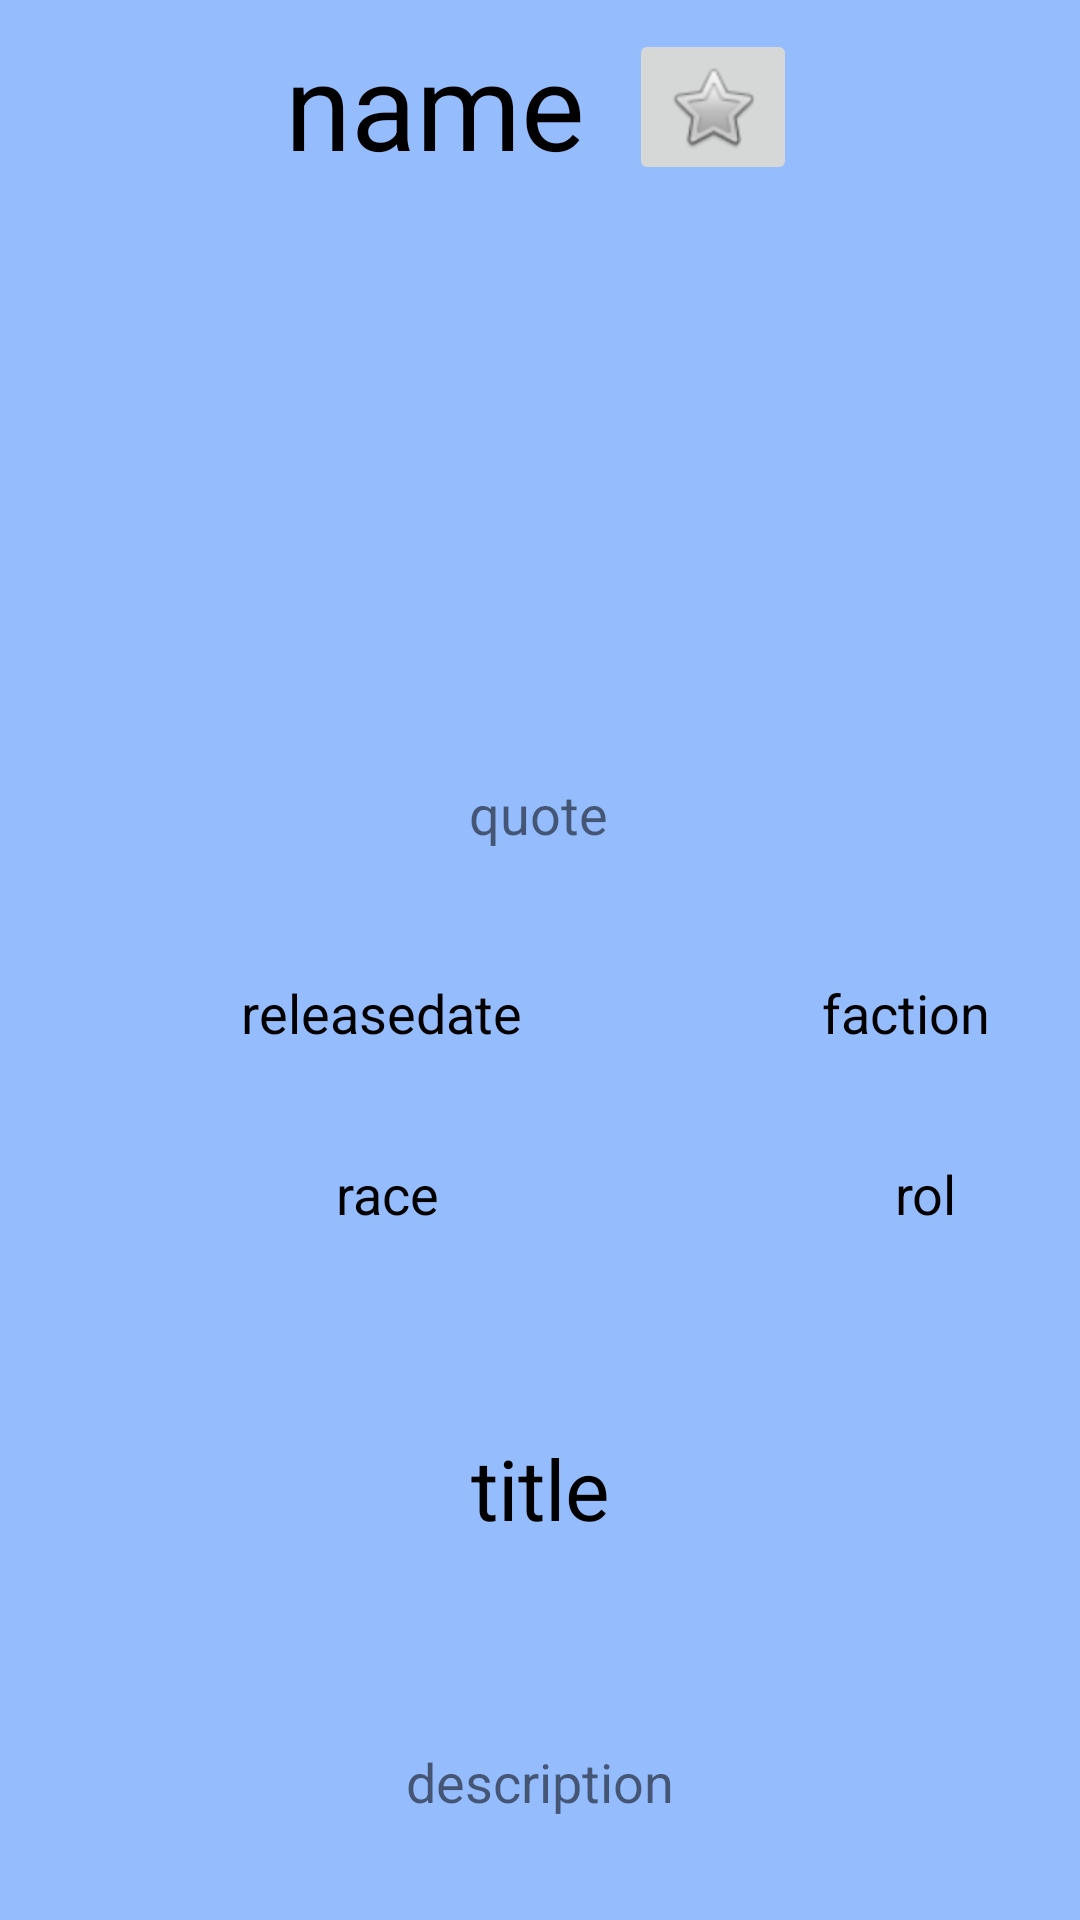

Android layout source for this screen:
<!-- AndroidManifest.xml: application theme Theme.LOLApp_SAM_API -->
<!-- res/layout/champion_page.xml -->
<?xml version="1.0" encoding="utf-8"?>
<androidx.constraintlayout.widget.ConstraintLayout xmlns:android="http://schemas.android.com/apk/res/android"
    xmlns:app="http://schemas.android.com/apk/res-auto"
    xmlns:tools="http://schemas.android.com/tools"
    android:layout_width="match_parent"
    android:layout_height="match_parent"
    android:background="#95BCFD"
    android:backgroundTint="#95BCFD">

    <ScrollView
        android:layout_width="match_parent"
        android:layout_height="match_parent"
        tools:layout_editor_absoluteX="-130dp"
        tools:layout_editor_absoluteY="77dp">

        <androidx.constraintlayout.widget.ConstraintLayout
            android:layout_width="match_parent"
            android:layout_height="wrap_content">

            <TextView
                android:id="@+id/championDescriptionPage"
                android:layout_width="wrap_content"
                android:layout_height="wrap_content"
                android:layout_marginTop="67dp"
                android:text="description"
                android:textSize="18sp"
                app:layout_constraintEnd_toEndOf="parent"
                app:layout_constraintStart_toStartOf="parent"
                app:layout_constraintTop_toBottomOf="@+id/championTitlePage" />

            <TextView
                android:id="@+id/championRacePage"
                android:layout_width="wrap_content"
                android:layout_height="wrap_content"
                android:layout_marginTop="36dp"
                android:layout_marginEnd="40dp"
                android:text="race"
                android:textColor="#000000"
                android:textSize="18sp"
                app:layout_constraintEnd_toStartOf="@+id/championRolPage"
                app:layout_constraintStart_toStartOf="parent"
                app:layout_constraintTop_toBottomOf="@+id/championReleaseDatePage" />

            <TextView
                android:id="@+id/championTitlePage"
                android:layout_width="wrap_content"
                android:layout_height="wrap_content"
                android:layout_marginTop="194dp"
                android:text="title"
                android:textColor="#000000"
                android:textSize="28sp"
                app:layout_constraintEnd_toEndOf="parent"
                app:layout_constraintStart_toStartOf="parent"
                app:layout_constraintTop_toBottomOf="@+id/championQuotePage" />

            <TextView
                android:id="@+id/championRolPage"
                android:layout_width="wrap_content"
                android:layout_height="wrap_content"
                android:layout_marginTop="36dp"
                android:layout_marginEnd="41dp"
                android:text="rol"
                android:textColor="#000000"
                android:textSize="18sp"
                app:layout_constraintEnd_toEndOf="parent"
                app:layout_constraintTop_toBottomOf="@+id/championFactionPage" />

            <ImageView
                android:id="@+id/championImagePage"
                android:layout_width="180dp"
                android:layout_height="180dp"
                android:layout_gravity="center"
                android:layout_marginTop="75dp"
                android:scaleType="centerCrop"
                app:layout_constraintEnd_toEndOf="parent"
                app:layout_constraintHorizontal_bias="0.498"
                app:layout_constraintStart_toStartOf="parent"
                app:layout_constraintTop_toTopOf="parent"
                app:srcCompat="@drawable/ic_launcher_background" />

            <TextView
                android:id="@+id/championNamePage"
                android:layout_width="wrap_content"
                android:layout_height="wrap_content"
                android:layout_marginTop="40dp"
                android:layout_marginBottom="35dp"
                android:text="name"
                android:textColor="#000000"
                android:textSize="40sp"
                app:layout_constraintBottom_toTopOf="@+id/championImagePage"
                app:layout_constraintEnd_toEndOf="parent"
                app:layout_constraintHorizontal_bias="0.366"
                app:layout_constraintStart_toStartOf="parent"
                app:layout_constraintTop_toTopOf="parent"
                app:layout_constraintVertical_bias="0.603" />

            <TextView
                android:id="@+id/championFactionPage"
                android:layout_width="wrap_content"
                android:layout_height="wrap_content"
                android:layout_marginTop="42dp"
                android:layout_marginEnd="30dp"
                android:text="faction"
                android:textColor="#000000"
                android:textSize="18sp"
                app:layout_constraintEnd_toEndOf="parent"
                app:layout_constraintTop_toBottomOf="@+id/championQuotePage" />

            <TextView
                android:id="@+id/championQuotePage"
                android:layout_width="wrap_content"
                android:layout_height="wrap_content"
                android:layout_marginTop="4dp"
                android:text="quote"
                android:textSize="18sp"
                app:layout_constraintEnd_toEndOf="parent"
                app:layout_constraintHorizontal_bias="0.498"
                app:layout_constraintStart_toStartOf="parent"
                app:layout_constraintTop_toBottomOf="@+id/championImagePage" />

            <TextView
                android:id="@+id/championReleaseDatePage"
                android:layout_width="wrap_content"
                android:layout_height="wrap_content"
                android:layout_marginTop="42dp"
                android:layout_marginEnd="20dp"
                android:text="releasedate"
                android:textColor="#000000"
                android:textSize="18sp"
                app:layout_constraintEnd_toStartOf="@+id/championFactionPage"
                app:layout_constraintStart_toStartOf="parent"
                app:layout_constraintTop_toBottomOf="@+id/championQuotePage" />

            <ImageButton
                android:id="@+id/championButtonFav"
                android:layout_width="wrap_content"
                android:layout_height="wrap_content"
                android:layout_marginStart="14dp"
                android:layout_marginTop="30dp"
                android:layout_marginBottom="24dp"
                app:layout_constraintBottom_toTopOf="@+id/championImagePage"
                app:layout_constraintEnd_toEndOf="parent"
                app:layout_constraintHorizontal_bias="0.007"
                app:layout_constraintStart_toEndOf="@+id/championNamePage"
                app:layout_constraintTop_toTopOf="parent"
                app:layout_constraintVertical_bias="0.666"
                app:srcCompat="@android:drawable/btn_star" />
        </androidx.constraintlayout.widget.ConstraintLayout>
    </ScrollView>

</androidx.constraintlayout.widget.ConstraintLayout>
<!-- resources referenced by this layout -->
<resources>
  <style name="Theme.LOLApp_SAM_API" parent="Theme.MaterialComponents.DayNight.DarkActionBar">
          
          <item name="colorPrimary">@color/purple_500</item>
          <item name="colorPrimaryVariant">@color/purple_700</item>
          <item name="colorOnPrimary">@color/white</item>
          
          <item name="colorSecondary">@color/teal_200</item>
          <item name="colorSecondaryVariant">@color/teal_700</item>
          <item name="colorOnSecondary">@color/black</item>
          
          <item name="android:statusBarColor">?attr/colorPrimaryVariant</item>
          
      </style>
  <!-- not gathered from this repository: default colours our renderer supplied (Android Studio template values) -->
  <color name="purple_500">#FF6200EE</color>
  <color name="purple_700">#FF3700B3</color>
  <color name="teal_200">#FF03DAC5</color>
  <color name="teal_700">#FF018786</color>
  <color name="black">#FF000000</color>
  <color name="white">#FFFFFFFF</color>
</resources>
